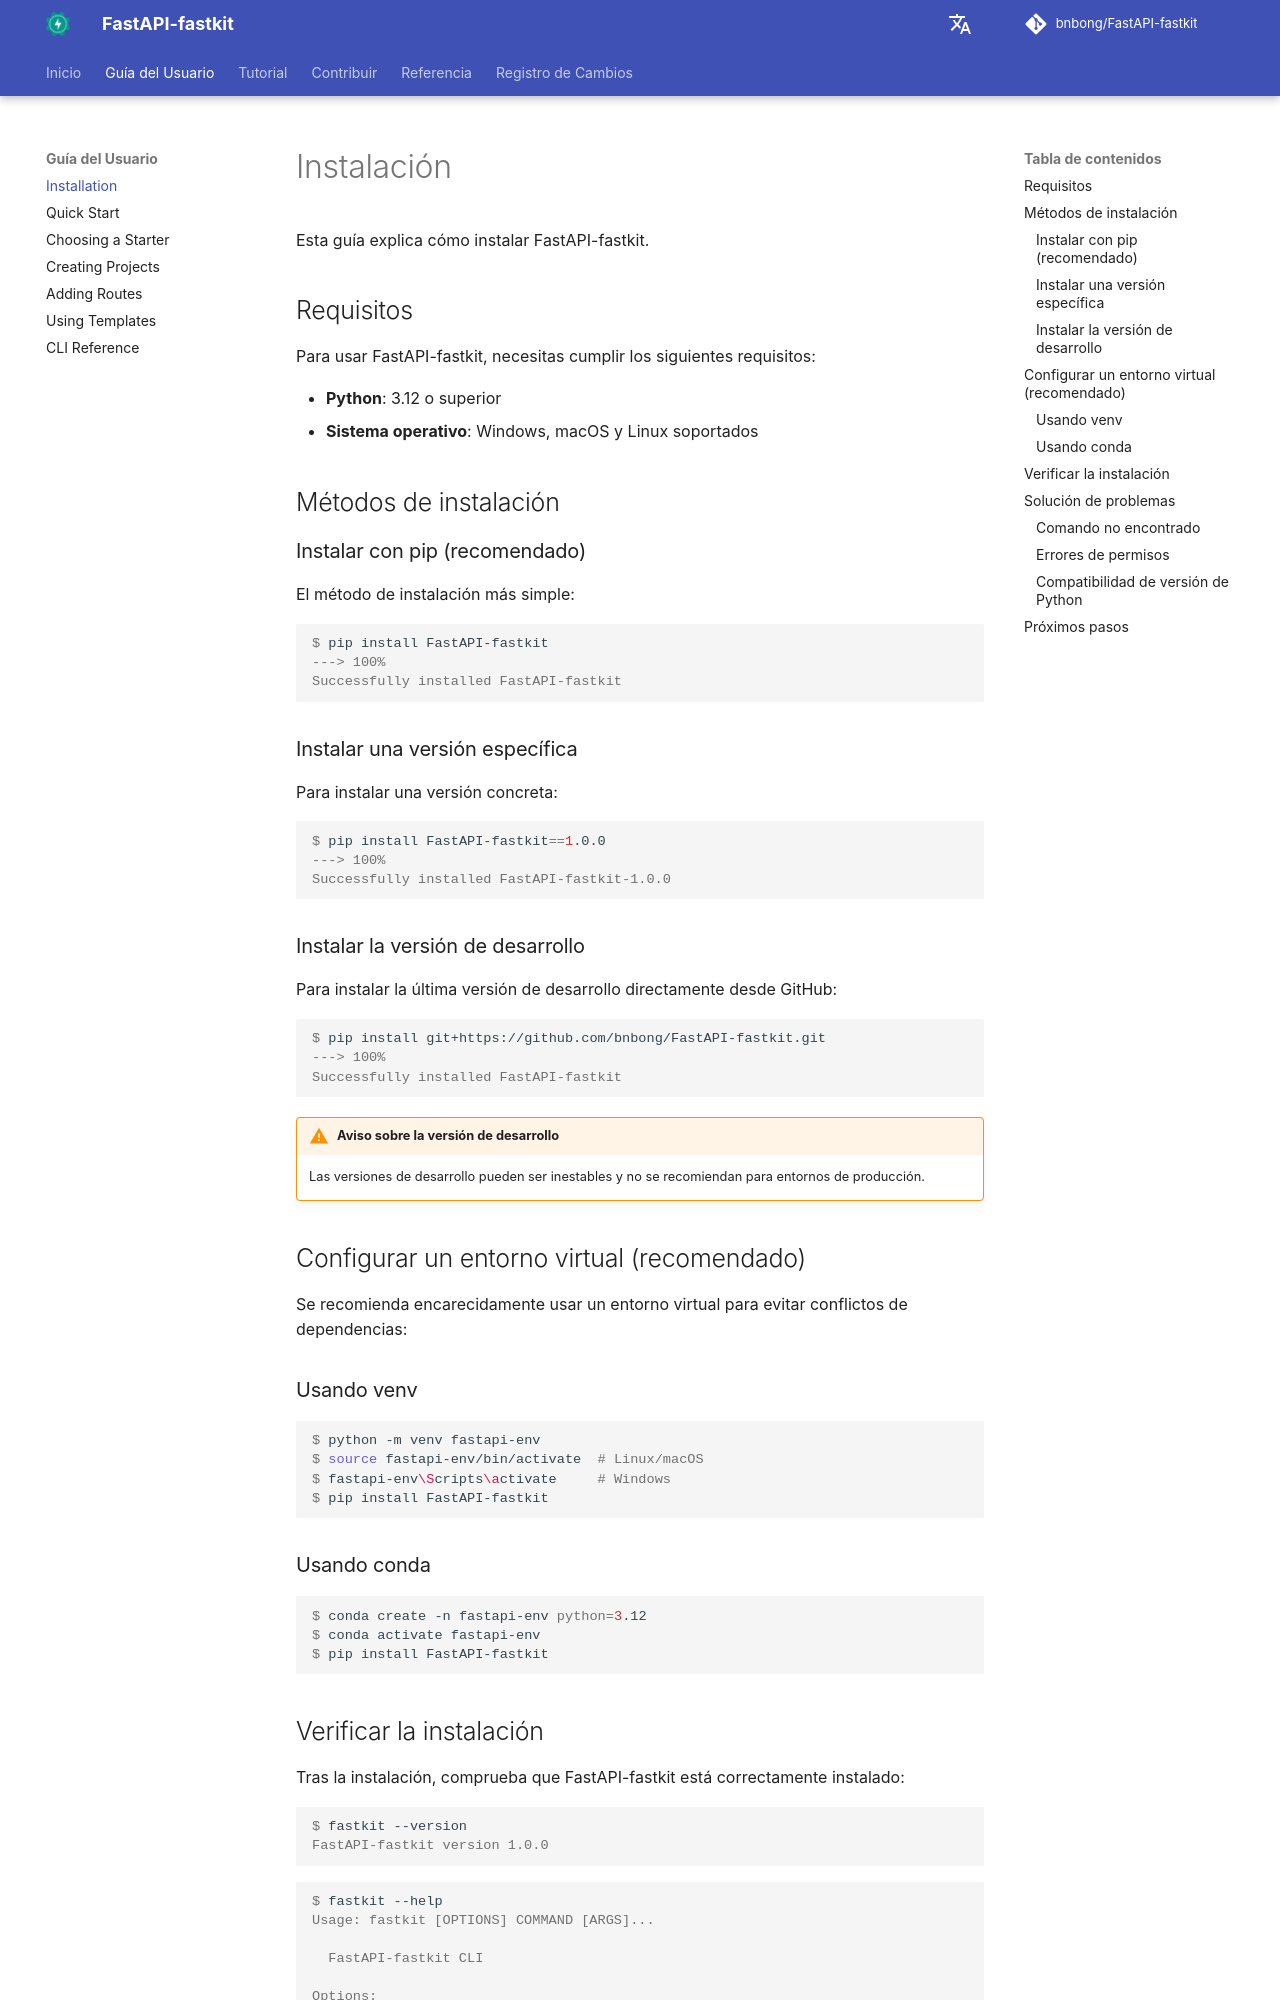

repository: bnbong/FastAPI-fastkit · page: es/user-guide/installation/index.html · generator: mkdocs

# Instalación

Esta guía explica cómo instalar FastAPI-fastkit.

## Requisitos

Para usar FastAPI-fastkit, necesitas cumplir los siguientes requisitos:

- **Python**: 3.12 o superior
- **Sistema operativo**: Windows, macOS y Linux soportados

## Métodos de instalación

### Instalar con pip (recomendado)

El método de instalación más simple:

<div class="termy">

```console
$ pip install FastAPI-fastkit
---> 100%
Successfully installed FastAPI-fastkit
```

</div>

### Instalar una versión específica

Para instalar una versión concreta:

<div class="termy">

```console
$ pip install FastAPI-fastkit==1.0.0
---> 100%
Successfully installed FastAPI-fastkit-1.0.0
```

</div>

### Instalar la versión de desarrollo

Para instalar la última versión de desarrollo directamente desde GitHub:

<div class="termy">

```console
$ pip install git+https://github.com/bnbong/FastAPI-fastkit.git
---> 100%
Successfully installed FastAPI-fastkit
```

</div>

!!! warning "Aviso sobre la versión de desarrollo"
    Las versiones de desarrollo pueden ser inestables y no se recomiendan para entornos de producción.

## Configurar un entorno virtual (recomendado)

Se recomienda encarecidamente usar un entorno virtual para evitar conflictos de dependencias:

### Usando venv

<div class="termy">

```console
$ python -m venv fastapi-env
$ source fastapi-env/bin/activate  # Linux/macOS
$ fastapi-env\Scripts\activate     # Windows
$ pip install FastAPI-fastkit
```

</div>

### Usando conda

<div class="termy">

```console
$ conda create -n fastapi-env python=3.12
$ conda activate fastapi-env
$ pip install FastAPI-fastkit
```

</div>
